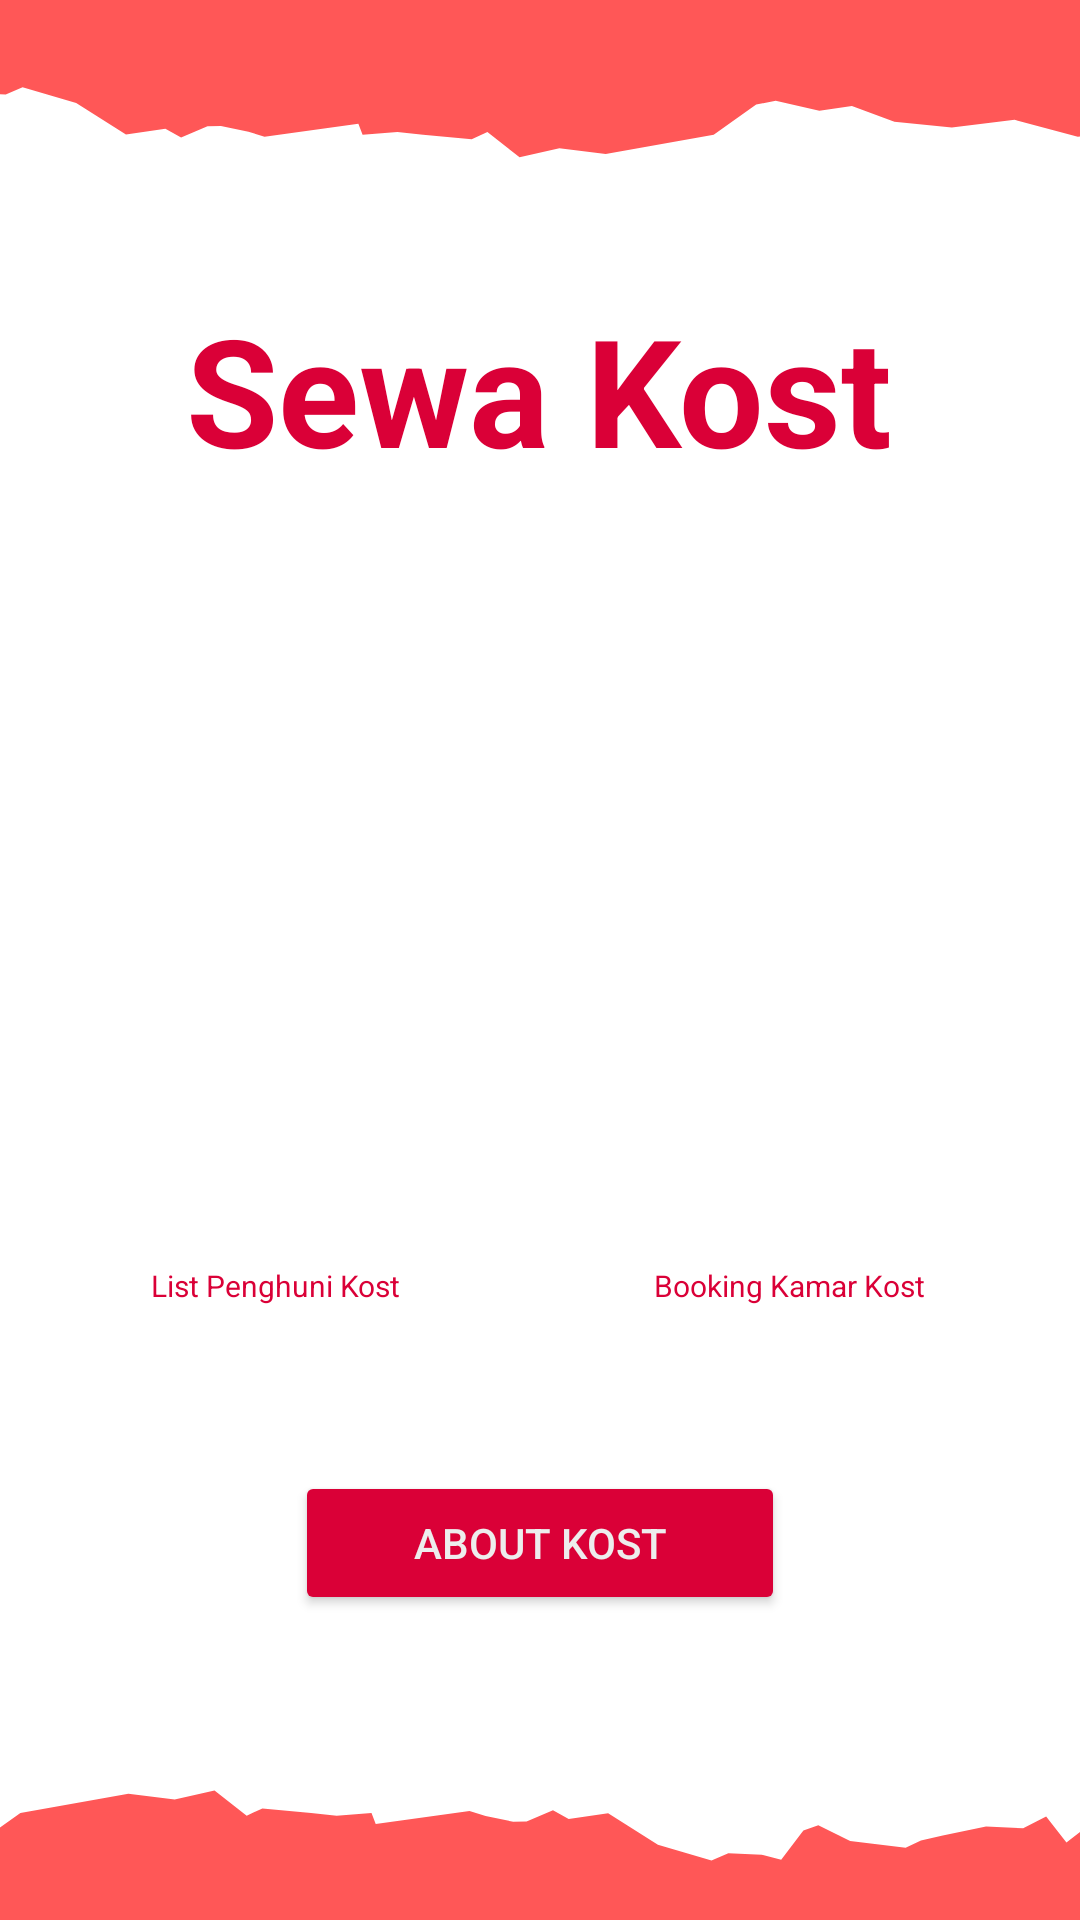

The Android layout XML behind this screen, and the referenced resources:
<!-- AndroidManifest.xml: application theme Theme.ProjectAkhir -->
<!-- res/layout/activity_main.xml -->
<?xml version="1.0" encoding="utf-8"?>
<androidx.constraintlayout.widget.ConstraintLayout xmlns:android="http://schemas.android.com/apk/res/android"
    xmlns:app="http://schemas.android.com/apk/res-auto"
    xmlns:tools="http://schemas.android.com/tools"
    android:layout_width="match_parent"
    android:layout_height="match_parent"
    android:background="@drawable/bgapp"
    tools:context=".MainActivity">

    <TextView
        android:layout_width="wrap_content"
        android:layout_height="wrap_content"
        android:text="Sewa Kost"
        android:textSize="50dp"
        android:textStyle="bold"
        android:textColor="#DA0037"
        app:layout_constraintBottom_toBottomOf="parent"
        app:layout_constraintHorizontal_bias="0.498"
        app:layout_constraintLeft_toLeftOf="parent"
        app:layout_constraintRight_toRightOf="parent"
        app:layout_constraintTop_toTopOf="parent"
        app:layout_constraintVertical_bias="0.168" />

    <TextView
        android:id="@+id/textView2"
        android:layout_width="wrap_content"
        android:layout_height="wrap_content"
        android:layout_marginTop="1dp"
        android:text="List Penghuni Kost"
        android:textSize="10dp"
        android:textColor="#DA0037"
        app:layout_constraintBottom_toBottomOf="parent"
        app:layout_constraintHorizontal_bias="0.182"
        app:layout_constraintLeft_toLeftOf="parent"
        app:layout_constraintRight_toRightOf="parent"
        app:layout_constraintTop_toBottomOf="@+id/imageView"
        app:layout_constraintVertical_bias="0.0" />

    <TextView
        android:id="@+id/textView3"
        android:layout_width="wrap_content"
        android:layout_height="wrap_content"
        android:text="Booking Kamar Kost"
        android:textSize="10dp"
        android:textColor="#DA0037"
        app:layout_constraintBottom_toBottomOf="parent"
        app:layout_constraintHorizontal_bias="0.809"
        app:layout_constraintLeft_toLeftOf="parent"
        app:layout_constraintRight_toRightOf="parent"
        app:layout_constraintTop_toBottomOf="@+id/imageView2"
        app:layout_constraintVertical_bias="0.0" />

    <ImageView
        android:id="@+id/imageView"
        android:layout_width="176dp"
        android:layout_height="204dp"
        app:layout_constraintBottom_toBottomOf="parent"
        app:layout_constraintEnd_toEndOf="parent"
        app:layout_constraintHorizontal_bias="0.068"
        app:layout_constraintStart_toStartOf="parent"
        app:layout_constraintTop_toTopOf="parent"
        app:layout_constraintVertical_bias="0.497"
        app:srcCompat="@drawable/checklist" />

    <ImageView
        android:id="@+id/imageView2"
        android:layout_width="176dp"
        android:layout_height="204dp"
        app:layout_constraintBottom_toBottomOf="parent"
        app:layout_constraintEnd_toEndOf="parent"
        app:layout_constraintHorizontal_bias="0.931"
        app:layout_constraintStart_toStartOf="parent"
        app:layout_constraintTop_toTopOf="parent"
        app:layout_constraintVertical_bias="0.499"
        app:srcCompat="@drawable/website" />

    <Button
        android:id="@+id/btabout"
        android:layout_width="wrap_content"
        android:layout_height="wrap_content"
        android:backgroundTint="#DA0037"
        android:text="About Kost"
        android:textColor="#EDEDED"
        android:ems="10"
        app:layout_constraintBottom_toBottomOf="parent"
        app:layout_constraintEnd_toEndOf="parent"
        app:layout_constraintStart_toStartOf="parent"
        app:layout_constraintTop_toTopOf="parent"
        app:layout_constraintVertical_bias="0.828" />

</androidx.constraintlayout.widget.ConstraintLayout>
<!-- resources referenced by this layout -->
<resources>
  <!-- drawable bgapp: png bitmap (drawable, 21490 bytes) -->
  <style name="Theme.ProjectAkhir" parent="Theme.MaterialComponents.DayNight.DarkActionBar">
          
          <item name="colorPrimary">@color/purple_500</item>
          <item name="colorPrimaryVariant">@color/purple_700</item>
          <item name="colorOnPrimary">@color/white</item>
          
          <item name="colorSecondary">@color/teal_200</item>
          <item name="colorSecondaryVariant">@color/teal_700</item>
          <item name="colorOnSecondary">@color/black</item>
          
          <item name="android:statusBarColor" tools:targetApi="l">?attr/colorPrimaryVariant</item>
          
      </style>
  <color name="purple_500">#FF6200EE</color>
  <color name="purple_700">#FF3700B3</color>
  <color name="white">#FFFFFFFF</color>
  <color name="teal_200">#FF03DAC5</color>
  <color name="teal_700">#FF018786</color>
  <color name="black">#FF000000</color>
</resources>
